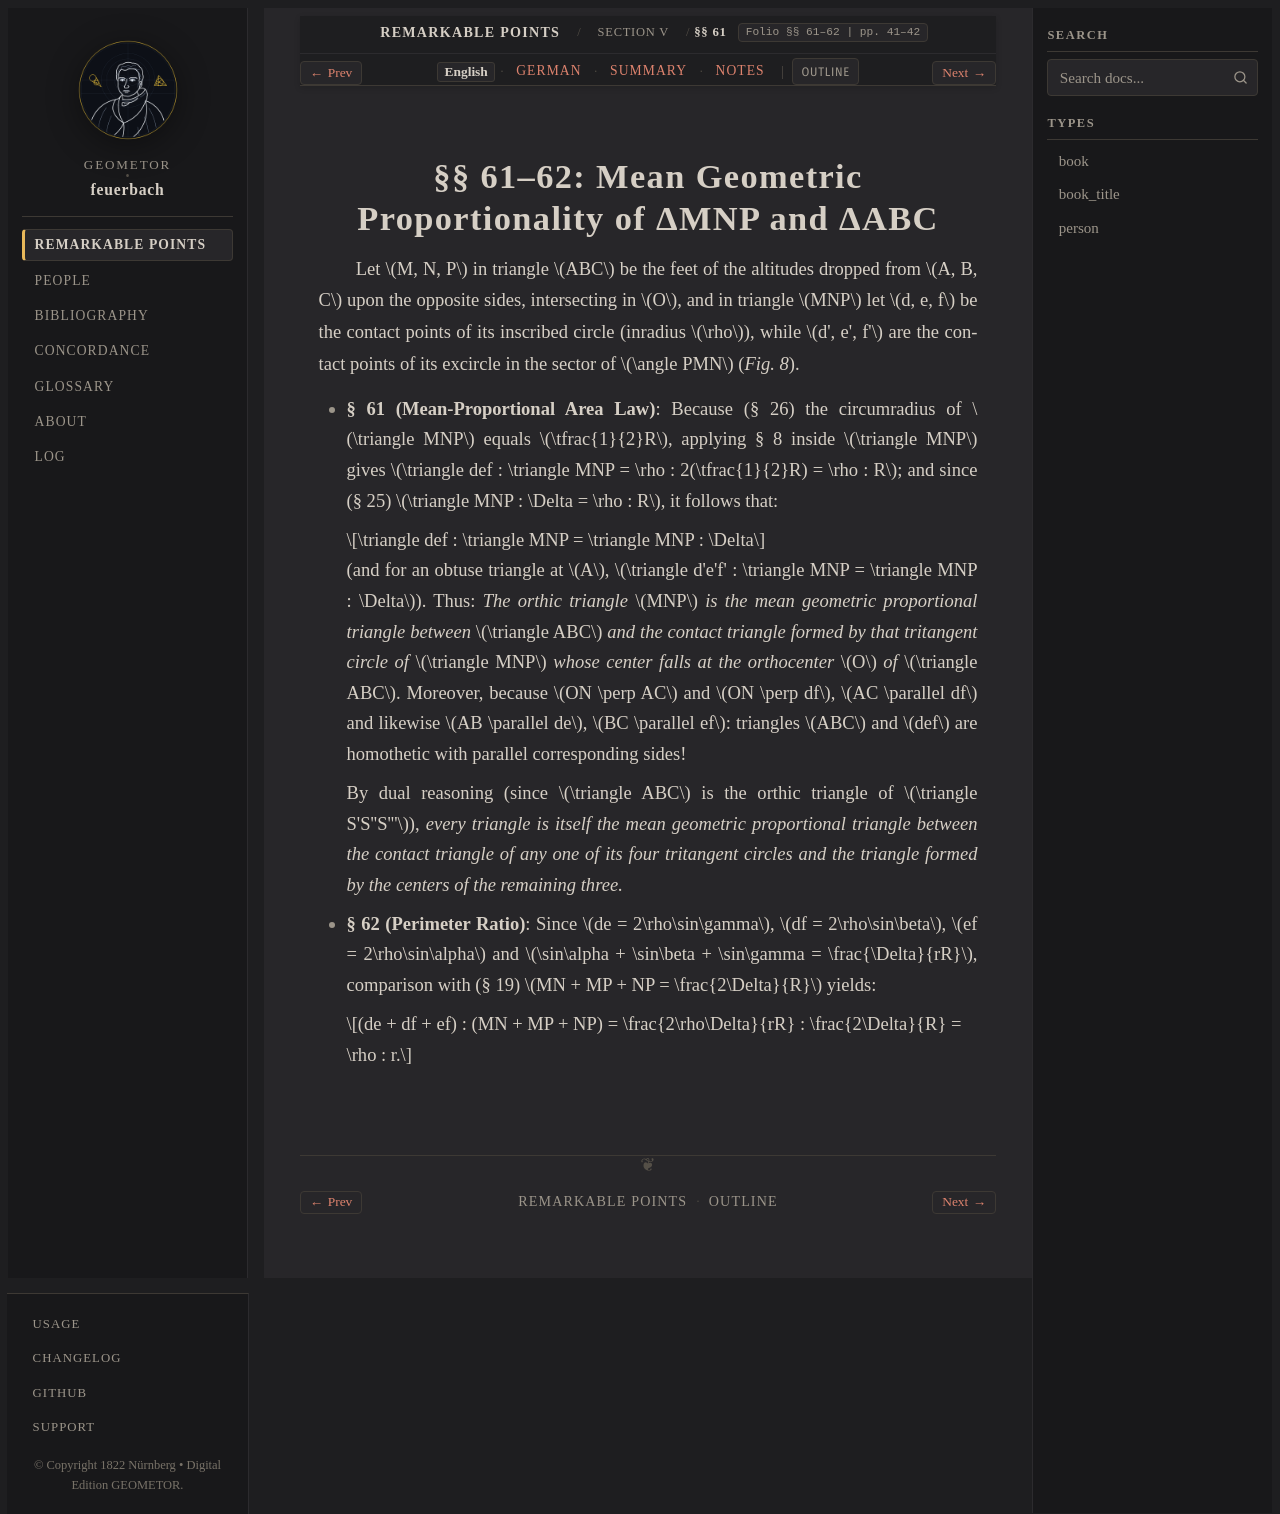

repository: geometor/feuerbach · page: feuerbach_1822/abschnitt_5/sec_61/index.html · generator: sphinx

:layout: book
:canonical_id: §§ 61–62
:breadcrumb_title: §§ 61–62
:order: 1
:folio: §§ 61–62
:tracks: English: index | German: de | Summary: summary | Notes: notes

.. _fb-04:
.. _fb-04-en:
.. _fb-en-s61:

.. folio:: §§ 61–62
   :page: 41–42

§§ 61–62: Mean Geometric Proportionality of ΔMNP and ΔABC
=========================================================

Let :math:`M, N, P` in triangle :math:`ABC` be the feet of the altitudes dropped from :math:`A, B, C` upon the opposite sides, intersecting in :math:`O`, and in triangle :math:`MNP` let :math:`d, e, f` be the contact points of its inscribed circle (inradius :math:`\rho`), while :math:`d', e', f'` are the contact points of its excircle in the sector of :math:`\angle PMN` (*Fig. 8*).

* **§ 61 (Mean-Proportional Area Law)**: Because (§ 26) the circumradius of :math:`\triangle MNP` equals :math:`\tfrac{1}{2}R`, applying § 8 inside :math:`\triangle MNP` gives :math:`\triangle def : \triangle MNP = \rho : 2(\tfrac{1}{2}R) = \rho : R`; and since (§ 25) :math:`\triangle MNP : \Delta = \rho : R`, it follows that:

  .. math::

     \triangle def : \triangle MNP = \triangle MNP : \Delta

  (and for an obtuse triangle at :math:`A`, :math:`\triangle d'e'f' : \triangle MNP = \triangle MNP : \Delta`). Thus: *The orthic triangle* :math:`MNP` *is the mean geometric proportional triangle between* :math:`\triangle ABC` *and the contact triangle formed by that tritangent circle of* :math:`\triangle MNP` *whose center falls at the orthocenter* :math:`O` *of* :math:`\triangle ABC`. Moreover, because :math:`ON \perp AC` and :math:`ON \perp df`, :math:`AC \parallel df` and likewise :math:`AB \parallel de`, :math:`BC \parallel ef`: triangles :math:`ABC` and :math:`def` are homothetic with parallel corresponding sides!

  By dual reasoning (since :math:`\triangle ABC` is the orthic triangle of :math:`\triangle S'S''S'''`), *every triangle is itself the mean geometric proportional triangle between the contact triangle of any one of its four tritangent circles and the triangle formed by the centers of the remaining three.*

* **§ 62 (Perimeter Ratio)**: Since :math:`de = 2\rho\sin\gamma`, :math:`df = 2\rho\sin\beta`, :math:`ef = 2\rho\sin\alpha` and :math:`\sin\alpha + \sin\beta + \sin\gamma = \frac{\Delta}{rR}`, comparison with (§ 19) :math:`MN + MP + NP = \frac{2\Delta}{R}` yields:

  .. math::

     (de + df + ef) : (MN + MP + NP) = \frac{2\rho\Delta}{rR} : \frac{2\Delta}{R} = \rho : r.

.. toctree::
   :hidden:

   de
   summary
   notes
